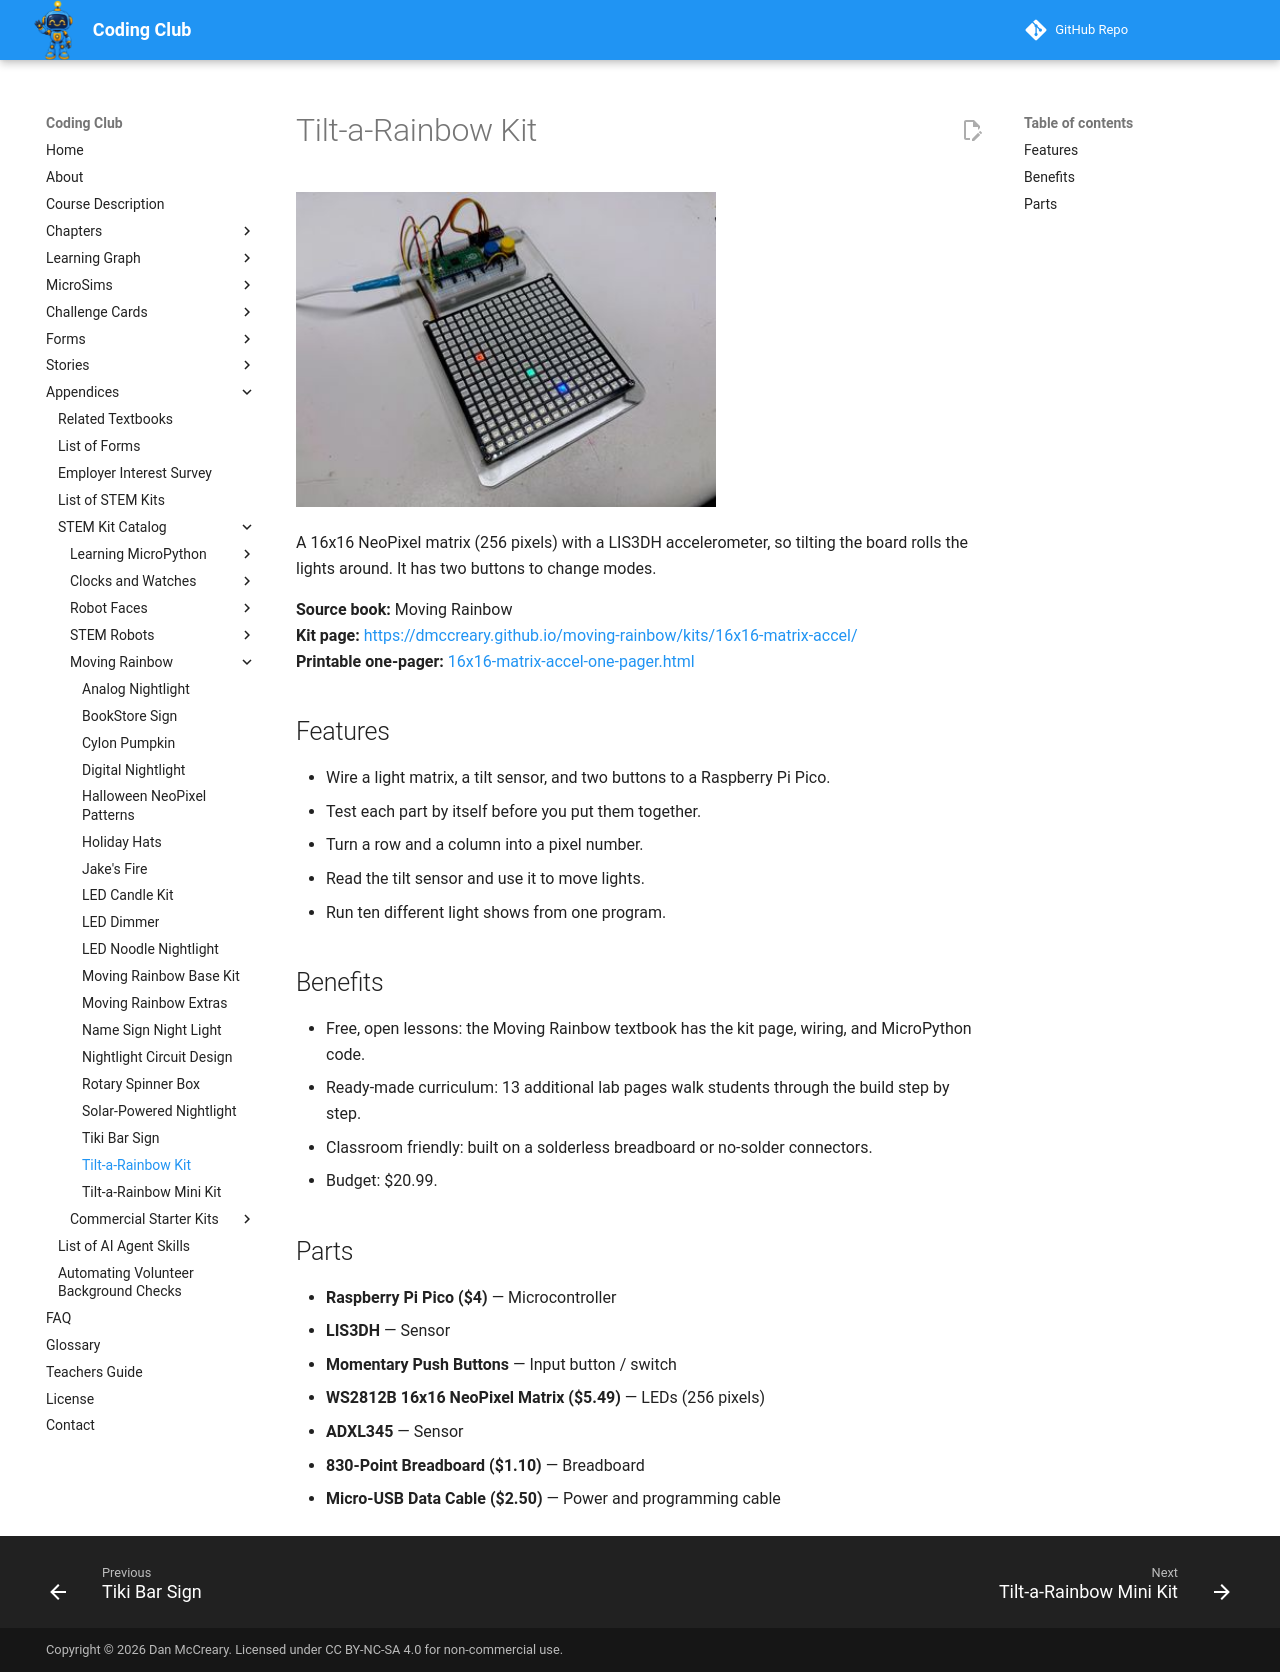

repository: dmccreary/coding-club · page: kits/16x16-matrix-accel/index.html · generator: mkdocs

---
title: "Tilt-a-Rainbow Kit"
description: "A 16x16 NeoPixel matrix (256 pixels) with a LIS3DH accelerometer, so tilting the board rolls the lights around. It has two buttons to change modes."
image: kits/16x16-matrix-accel/16x16-matrix-accel.jpg
---

# Tilt-a-Rainbow Kit

![Tilt-a-Rainbow Kit](16x16-matrix-accel.jpg){ width="420" }

A 16x16 NeoPixel matrix (256 pixels) with a LIS3DH accelerometer, so tilting the board rolls the lights around. It has two buttons to change modes.

**Source book:** Moving Rainbow  
**Kit page:** [https://dmccreary.github.io/moving-rainbow/kits/16x16-matrix-accel/](https://dmccreary.github.io/moving-rainbow/kits/16x16-matrix-accel/)  
**Printable one-pager:** [16x16-matrix-accel-one-pager.html](16x16-matrix-accel-one-pager.html)

## Features

- Wire a light matrix, a tilt sensor, and two buttons to a Raspberry Pi Pico.
- Test each part by itself before you put them together.
- Turn a row and a column into a pixel number.
- Read the tilt sensor and use it to move lights.
- Run ten different light shows from one program.

## Benefits

- Free, open lessons: the Moving Rainbow textbook has the kit page, wiring, and MicroPython code.
- Ready-made curriculum: 13 additional lab pages walk students through the build step by step.
- Classroom friendly: built on a solderless breadboard or no-solder connectors.
- Budget: $20.99.

## Parts

- **Raspberry Pi Pico ($4)** — Microcontroller
- **LIS3DH** — Sensor
- **Momentary Push Buttons** — Input button / switch
- **WS2812B 16x16 NeoPixel Matrix ($5.49)** — LEDs (256 pixels)
- **ADXL345** — Sensor
- **830-Point Breadboard ($1.10)** — Breadboard
- **Micro-USB Data Cable ($2.50)** — Power and programming cable
